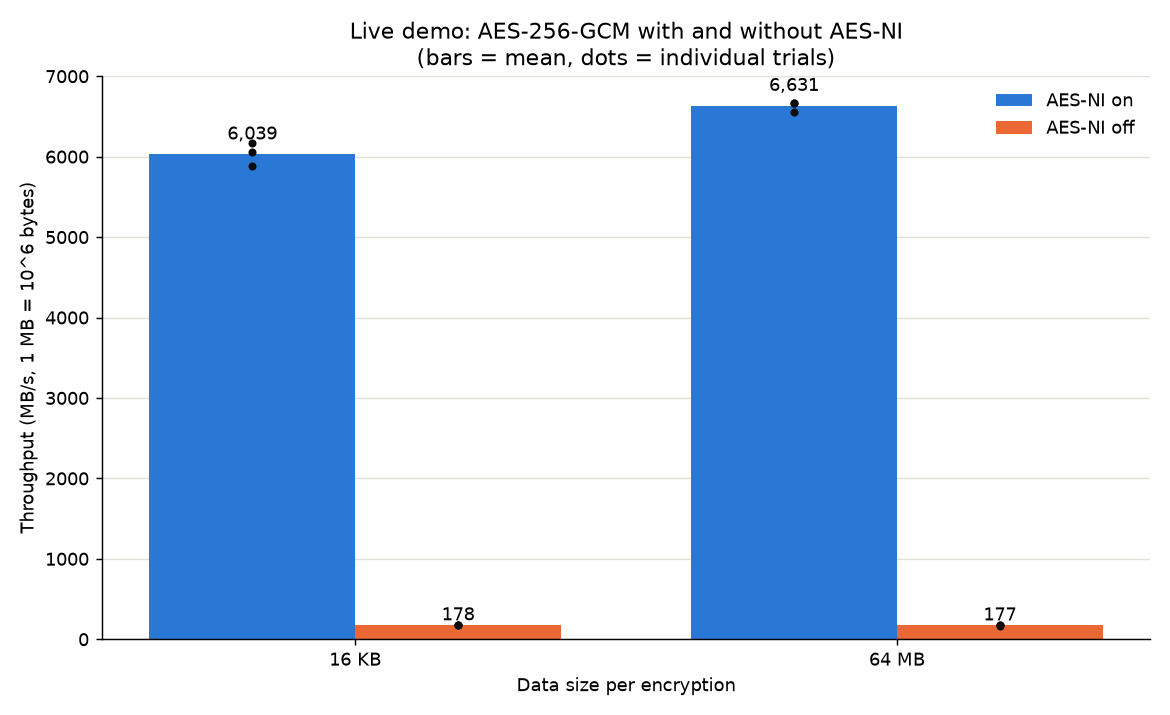

Data behind this chart, as committed beside it:
timestamp, config_label, cipher, openssl_ia32cap, size_bytes, iterations, trial, wall_seconds, cpu_seconds, throughput_MBps, latency_us_per_op, cpu_util_pct_one_core, peak_mem_MB, verified, start_utc, end_utc
2026-11-17T19:10:10Z, aesni_on, aes-256-gcm, unset, 16384, 191251, 1, 0.5177, 0.4688, 6053, 2.707, 90.5, 8.5, PASS, 2026-11-17T19:10:09.953Z, 2026-11-17T19:10:10.471Z
2026-11-17T19:10:10Z, aesni_on, aes-256-gcm, unset, 16384, 191251, 2, 0.5322, 0.5156, 5888, 2.782, 96.9, 9.5, PASS, 2026-11-17T19:10:10.475Z, 2026-11-17T19:10:11.007Z
2026-11-17T19:10:11Z, aesni_on, aes-256-gcm, unset, 16384, 191251, 3, 0.5074, 0.5156, 6176, 2.653, 101.6, 9.5, PASS, 2026-11-17T19:10:11.009Z, 2026-11-17T19:10:11.517Z
2026-11-17T19:10:12Z, aesni_off, aes-256-gcm, ~0x200000200000000:~0x60000000000:~0x0, 16384, 5544, 1, 0.5101, 0.5156, 178.1, 92.01, 101.1, 8.5, PASS, 2026-11-17T19:10:11.837Z, 2026-11-17T19:10:12.347Z
2026-11-17T19:10:12Z, aesni_off, aes-256-gcm, ~0x200000200000000:~0x60000000000:~0x0, 16384, 5544, 2, 0.5052, 0.5, 179.8, 91.13, 99.0, 9.5, PASS, 2026-11-17T19:10:12.350Z, 2026-11-17T19:10:12.855Z
2026-11-17T19:10:13Z, aesni_off, aes-256-gcm, ~0x200000200000000:~0x60000000000:~0x0, 16384, 5544, 3, 0.5131, 0.5, 177, 92.55, 97.4, 9.5, PASS, 2026-11-17T19:10:12.859Z, 2026-11-17T19:10:13.372Z
2026-11-17T19:10:14Z, aesni_on, aes-256-gcm, unset, 67108864, 49, 1, 0.5015, 0.5, 6557, 10235, 99.7, 136.4, PASS, 2026-11-17T19:10:13.772Z, 2026-11-17T19:10:14.273Z
2026-11-17T19:10:14Z, aesni_on, aes-256-gcm, unset, 67108864, 49, 2, 0.4931, 0.5, 6669, 10063, 101.4, 137.5, PASS, 2026-11-17T19:10:14.291Z, 2026-11-17T19:10:14.784Z
2026-11-17T19:10:15Z, aesni_on, aes-256-gcm, unset, 67108864, 49, 3, 0.4931, 0.4688, 6668, 10064, 95.1, 137.5, PASS, 2026-11-17T19:10:14.800Z, 2026-11-17T19:10:15.293Z
2026-11-17T19:10:16Z, aesni_off, aes-256-gcm, ~0x200000200000000:~0x60000000000:~0x0, 67108864, 2, 1, 0.7378, 0.7344, 181.9, 368907, 99.5, 136.4, PASS, 2026-11-17T19:10:15.850Z, 2026-11-17T19:10:16.588Z
2026-11-17T19:10:18Z, aesni_off, aes-256-gcm, ~0x200000200000000:~0x60000000000:~0x0, 67108864, 2, 2, 0.789, 0.7812, 170.1, 394516, 99.0, 137.4, PASS, 2026-11-17T19:10:16.977Z, 2026-11-17T19:10:17.766Z
2026-11-17T19:10:19Z, aesni_off, aes-256-gcm, ~0x200000200000000:~0x60000000000:~0x0, 67108864, 2, 3, 0.7531, 0.6875, 178.2, 376553, 91.3, 137.5, PASS, 2026-11-17T19:10:18.139Z, 2026-11-17T19:10:18.892Z
